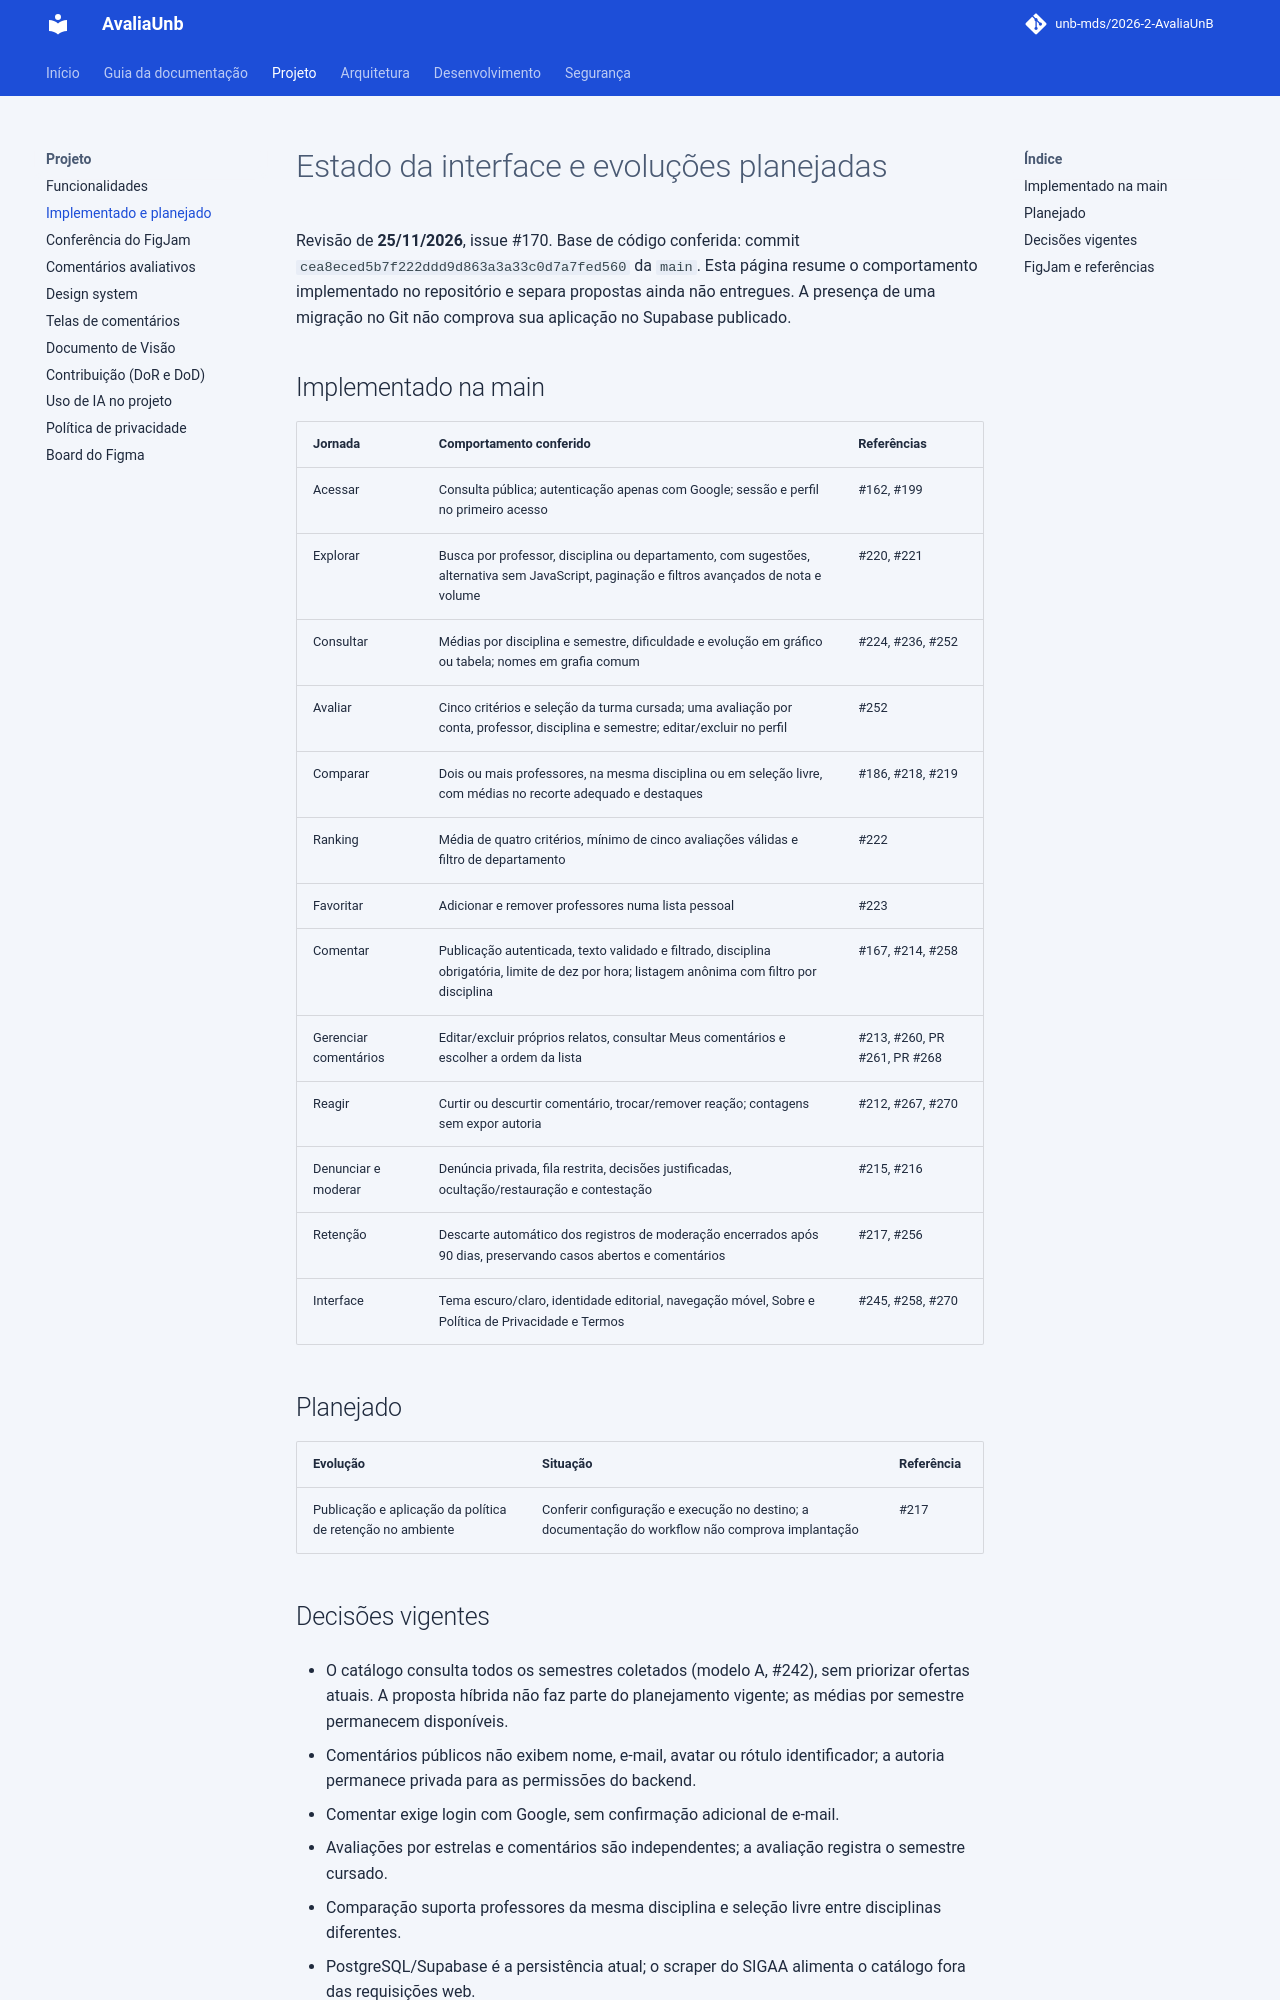

repository: unb-mds/2026-2-AvaliaUnB · page: ESTADO_DA_INTERFACE/index.html · generator: mkdocs

# Estado da interface e evoluções planejadas

Revisão de **25/11/2026**, issue #170. Base de código conferida: commit
`cea8eced5b7f222ddd9d863a3a33c0d7a7fed560` da `main`. Esta página resume o
comportamento implementado no repositório e separa propostas ainda não
entregues. A presença de uma migração no Git não comprova sua aplicação no
Supabase publicado.

## Implementado na main

| Jornada | Comportamento conferido | Referências |
|---|---|---|
| Acessar | Consulta pública; autenticação apenas com Google; sessão e perfil no primeiro acesso | #162, #199 |
| Explorar | Busca por professor, disciplina ou departamento, com sugestões, alternativa sem JavaScript, paginação e filtros avançados de nota e volume | #220, #221 |
| Consultar | Médias por disciplina e semestre, dificuldade e evolução em gráfico ou tabela; nomes em grafia comum | #224, #236, #252 |
| Avaliar | Cinco critérios e seleção da turma cursada; uma avaliação por conta, professor, disciplina e semestre; editar/excluir no perfil | #252 |
| Comparar | Dois ou mais professores, na mesma disciplina ou em seleção livre, com médias no recorte adequado e destaques | #186, #218, #219 |
| Ranking | Média de quatro critérios, mínimo de cinco avaliações válidas e filtro de departamento | #222 |
| Favoritar | Adicionar e remover professores numa lista pessoal | #223 |
| Comentar | Publicação autenticada, texto validado e filtrado, disciplina obrigatória, limite de dez por hora; listagem anônima com filtro por disciplina | #167, #214, #258 |
| Gerenciar comentários | Editar/excluir próprios relatos, consultar Meus comentários e escolher a ordem da lista | #213, #260, PR #261, PR #268 |
| Reagir | Curtir ou descurtir comentário, trocar/remover reação; contagens sem expor autoria | #212, #267, #270 |
| Denunciar e moderar | Denúncia privada, fila restrita, decisões justificadas, ocultação/restauração e contestação | #215, #216 |
| Retenção | Descarte automático dos registros de moderação encerrados após 90 dias, preservando casos abertos e comentários | #217, #256 |
| Interface | Tema escuro/claro, identidade editorial, navegação móvel, Sobre e Política de Privacidade e Termos | #245, #258, #270 |

## Planejado

| Evolução | Situação | Referência |
|---|---|---|
| Publicação e aplicação da política de retenção no ambiente | Conferir configuração e execução no destino; a documentação do workflow não comprova implantação | #217 |
